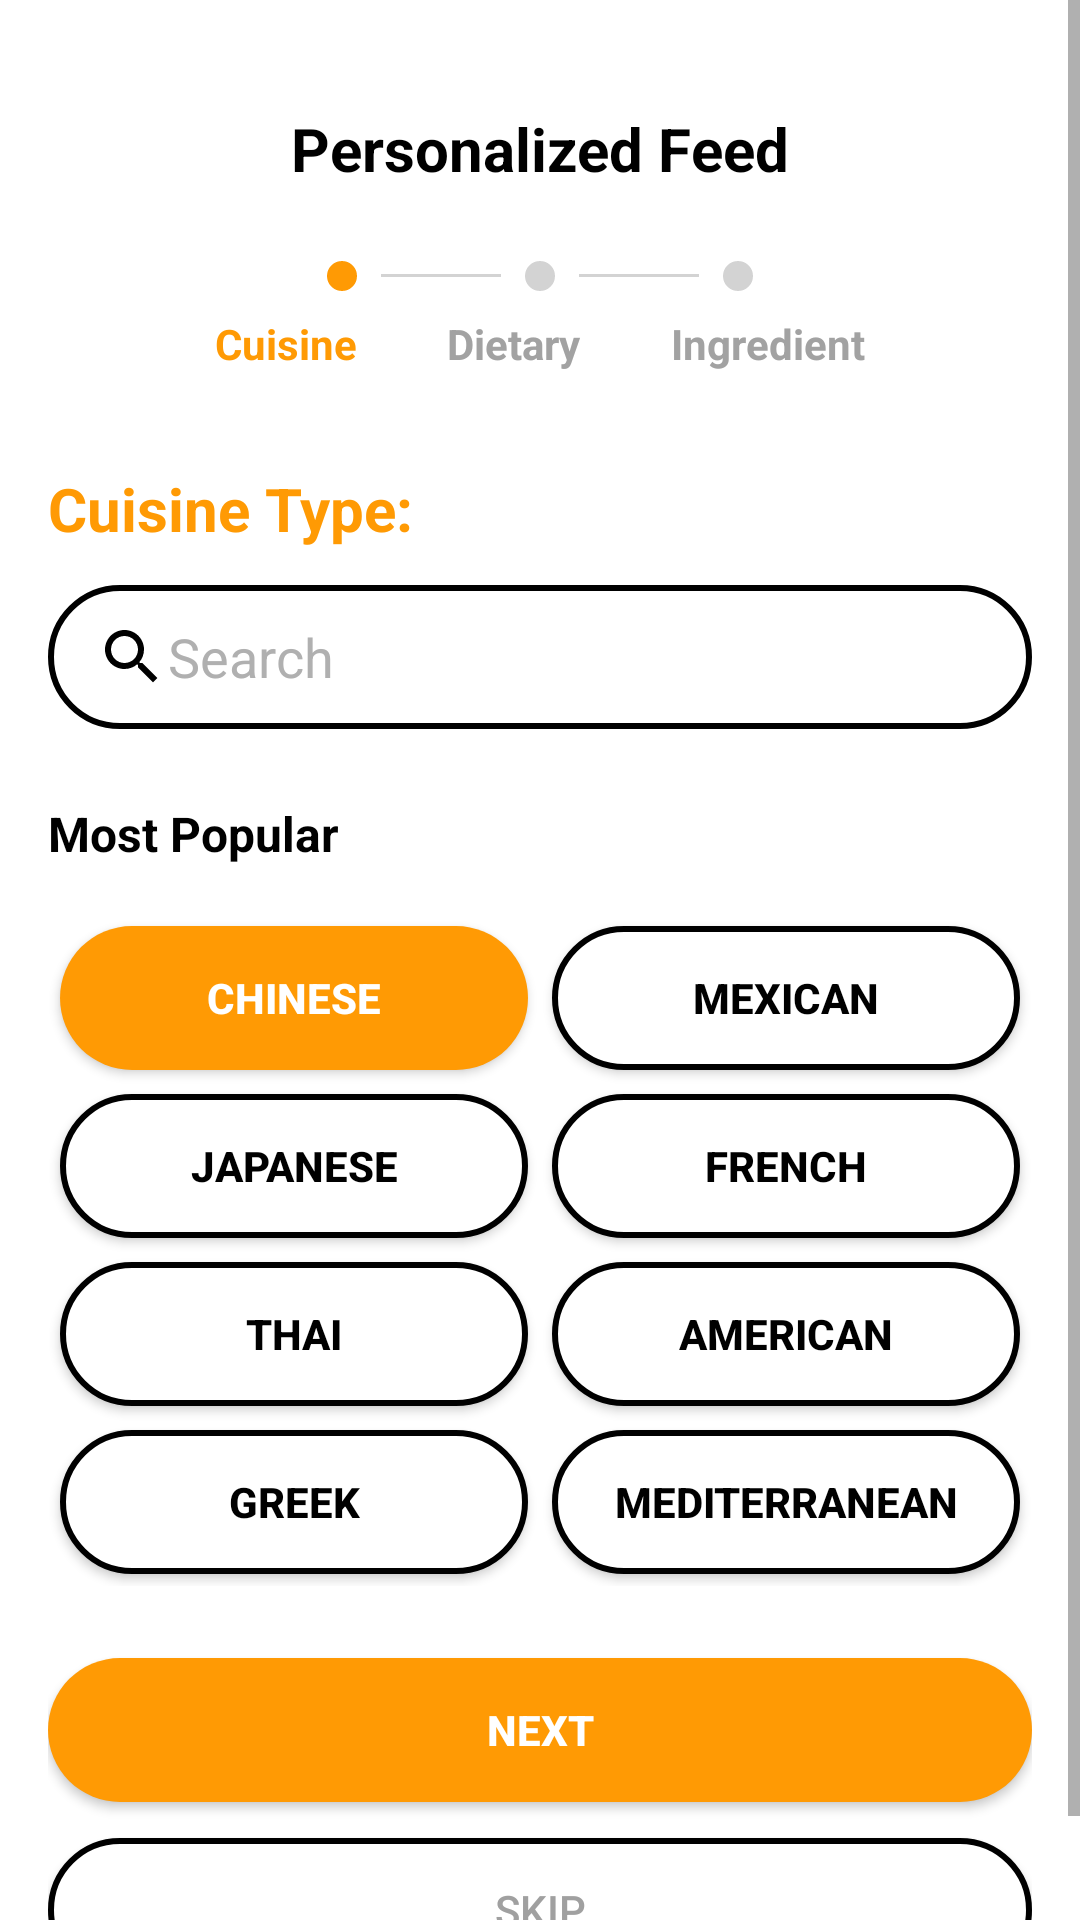

Write the Android layout XML for this screen, with the resource values it uses.
<!-- AndroidManifest.xml: application theme Theme.RecipeNest -->
<!-- res/layout/activity_personalization.xml -->
<?xml version="1.0" encoding="utf-8"?>
<ScrollView xmlns:android="http://schemas.android.com/apk/res/android"
    android:layout_width="match_parent"
    android:layout_height="match_parent"
    android:background="#FFFFFF">

    <RelativeLayout
        android:layout_width="match_parent"
        android:layout_height="wrap_content"
        android:padding="16dp">

        
        <TextView
            android:id="@+id/title"
            android:layout_width="wrap_content"
            android:layout_height="wrap_content"
            android:layout_centerHorizontal="true"
            android:text="Personalized Feed"
            android:textColor="#000000"
            android:textSize="20sp"
            android:textStyle="bold"
            android:layout_marginTop="20dp"/>

        
        <LinearLayout
            android:id="@+id/progress_indicator"
            android:layout_width="wrap_content"
            android:layout_height="wrap_content"
            android:layout_below="@id/title"
            android:layout_centerHorizontal="true"
            android:layout_marginTop="24dp"
            android:orientation="horizontal"
            android:gravity="center">

            
            <View
                android:layout_width="10dp"
                android:layout_height="10dp"
                android:background="@drawable/active_dot"
                android:layout_marginEnd="8dp"/>

            
            <View
                android:layout_width="40dp"
                android:layout_height="1dp"
                android:background="#D3D3D3"
                android:layout_marginEnd="8dp"/>

            
            <View
                android:layout_width="10dp"
                android:layout_height="10dp"
                android:background="@drawable/inactive_dot"
                android:layout_marginEnd="8dp"/>

            
            <View
                android:layout_width="40dp"
                android:layout_height="1dp"
                android:background="#D3D3D3"
                android:layout_marginEnd="8dp"/>

            
            <View
                android:layout_width="10dp"
                android:layout_height="10dp"
                android:background="@drawable/inactive_dot"/>
        </LinearLayout>

        
        <LinearLayout
            android:id="@+id/progress_labels"
            android:layout_width="wrap_content"
            android:layout_height="wrap_content"
            android:layout_below="@id/progress_indicator"
            android:layout_centerHorizontal="true"
            android:layout_marginTop="8dp"
            android:orientation="horizontal"
            android:gravity="center">

            <TextView
                android:layout_width="wrap_content"
                android:layout_height="wrap_content"
                android:text="Cuisine"
                android:textColor="#FF9A04"
                android:textSize="14sp"
                android:textStyle="bold"
                android:layout_marginEnd="30dp"/>

            <TextView
                android:layout_width="wrap_content"
                android:layout_height="wrap_content"
                android:text="Dietary"
                android:textColor="#A2A2A2"
                android:textSize="14sp"
                android:textStyle="bold"
                android:layout_marginEnd="30dp"/>

            <TextView
                android:layout_width="wrap_content"
                android:layout_height="wrap_content"
                android:text="Ingredient"
                android:textColor="#A2A2A2"
                android:textSize="14sp"
                android:textStyle="bold"/>
        </LinearLayout>

        
        <TextView
            android:id="@+id/cuisine_label"
            android:layout_width="wrap_content"
            android:layout_height="wrap_content"
            android:layout_below="@id/progress_labels"
            android:layout_marginTop="32dp"
            android:text="Cuisine Type:"
            android:textColor="#FF9A04"
            android:textSize="20sp"
            android:textStyle="bold"/>

        
        <EditText
            android:id="@+id/search_bar"
            android:layout_width="match_parent"
            android:layout_height="48dp"
            android:layout_below="@id/cuisine_label"
            android:layout_marginTop="12dp"
            android:hint="Search"
            android:drawableStart="@drawable/ic_search_black_24dp"
            android:background="@drawable/rounded_button_white"
            android:paddingStart="16dp"
            android:textColorHint="#B0B0B0"
            android:textSize="18sp"/>

        
        <TextView
            android:id="@+id/most_popular_label"
            android:layout_width="wrap_content"
            android:layout_height="wrap_content"
            android:layout_below="@id/search_bar"
            android:layout_marginTop="24dp"
            android:text="Most Popular"
            android:textColor="#000000"
            android:textSize="16sp"
            android:textStyle="bold"/>

        
        <GridLayout
            android:id="@+id/cuisine_grid"
            android:layout_width="match_parent"
            android:layout_height="wrap_content"
            android:layout_below="@id/most_popular_label"
            android:layout_marginTop="16dp"
            android:columnCount="2"
            android:rowCount="4"
            android:alignmentMode="alignMargins"
            android:rowOrderPreserved="false"
            android:useDefaultMargins="true">

            
            <Button
                android:id="@+id/chinese_btn"
                style="@style/CuisineButtonSelected"
                android:text="CHINESE"/>

            <Button
                android:id="@+id/mexican_btn"
                style="@style/CuisineButton"
                android:text="MEXICAN"/>

            <Button
                android:id="@+id/japanese_btn"
                style="@style/CuisineButton"
                android:text="JAPANESE"/>

            <Button
                android:id="@+id/french_btn"
                style="@style/CuisineButton"
                android:text="FRENCH"/>

            <Button
                android:id="@+id/thai_btn"
                style="@style/CuisineButton"
                android:text="THAI"/>

            <Button
                android:id="@+id/american_btn"
                style="@style/CuisineButton"
                android:text="AMERICAN"/>

            <Button
                android:id="@+id/greek_btn"
                style="@style/CuisineButton"
                android:text="GREEK"/>

            <Button
                android:id="@+id/mediterranean_btn"
                style="@style/CuisineButton"
                android:text="MEDITERRANEAN"/>
        </GridLayout>

        
        <Button
            android:id="@+id/next_btn"
            android:layout_width="match_parent"
            android:layout_height="wrap_content"
            android:layout_below="@id/cuisine_grid"
            android:layout_marginTop="24dp"
            android:backgroundTint="#FF9A04"
            android:text="Next"
            android:textColor="#FFFFFF"
            android:textStyle="bold"
            android:background="@drawable/button_orange"/>

        
        <Button
            android:id="@+id/skip_btn"
            android:layout_width="match_parent"
            android:layout_height="wrap_content"
            android:layout_below="@id/next_btn"
            android:layout_marginTop="12dp"
            android:text="Skip"
            android:textColor="#A0A0A0"
            android:background="@drawable/rounded_button_white"/>
    </RelativeLayout>
</ScrollView>
<!-- resources referenced by this layout -->
<resources>
  <!-- drawable active_dot (drawable) -->
  <shape xmlns:android="http://schemas.android.com/apk/res/android">
      <solid android:color="#FF9A04" />
      <corners android:radius="5dp"/>
  </shape>
  <!-- drawable button_orange (drawable) -->
  <?xml version="1.0" encoding="utf-8"?>
  <shape xmlns:android="http://schemas.android.com/apk/res/android">
      <solid android:color="#FF9A04"/> 
      <corners android:radius="25dp"/>  
  </shape>
  <!-- drawable ic_search_black_24dp (drawable) -->
  <vector xmlns:android="http://schemas.android.com/apk/res/android"
      android:width="24dp"
      android:height="24dp"
      android:viewportWidth="24"
      android:viewportHeight="24">
      <path
          android:fillColor="#FF000000"
          android:pathData="M15.5,14h-0.79l-0.28,-0.27
              c0.98,-1.14 1.57,-2.61 1.57,-4.23
              0,-3.59 -2.91,-6.5 -6.5,-6.5
              -3.59,0 -6.5,2.91 -6.5,6.5
              0,3.59 2.91,6.5 6.5,6.5
              1.61,0 3.09,-0.59 4.23,-1.57l0.27,0.28v0.79
              l5,4.99L20.49,19l-4.99,-5zm-6,0C7.01,14 5,11.99 5,9.5
              5,7.01 7.01,5 9.5,5
              11.99,5 14,7.01 14,9.5
              14,11.99 11.99,14 9.5,14z"/>
  </vector>
  <!-- drawable inactive_dot (drawable) -->
  <shape xmlns:android="http://schemas.android.com/apk/res/android">
      <solid android:color="#D3D3D3" />
      <corners android:radius="5dp"/>
  </shape>
  <!-- drawable rounded_button_white (drawable) -->
  <?xml version="1.0" encoding="utf-8"?>
  <shape xmlns:android="http://schemas.android.com/apk/res/android"
      android:shape="rectangle">
  
      <solid android:color="#FFFFFF"/>  
      <stroke
          android:width="2dp"
          android:color="#000000" />     
      <corners android:radius="30dp"/>  
  
      
      
  </shape>
  <style name="CuisineButton">
          <item name="android:layout_width">0dp</item>
          <item name="android:layout_height">48dp</item>
          <item name="android:layout_columnWeight">1</item>
          <item name="android:background">@drawable/rounded_button_white</item>
          <item name="android:textColor">#000000</item>
          <item name="android:textSize">14sp</item>
          <item name="android:textStyle">bold</item>
      </style>
  <style name="CuisineButtonSelected">
          <item name="android:layout_width">0dp</item>
          <item name="android:layout_height">48dp</item>
          <item name="android:layout_columnWeight">1</item>
          <item name="android:background">@drawable/button_orange</item>
          <item name="android:textColor">#FFFFFF</item>
          <item name="android:textSize">14sp</item>
          <item name="android:textStyle">bold</item>
      </style>
  <style name="Theme.RecipeNest" parent="Theme.MaterialComponents.Light.NoActionBar">
          
          <item name="colorPrimary">@color/colorPrimary</item>
          <item name="colorPrimaryVariant">@color/colorPrimaryDark</item>
          <item name="colorOnPrimary">@android:color/white</item>
          
          <item name="colorSecondary">@color/colorAccent</item>
          <item name="colorSecondaryVariant">@color/colorAccent</item>
          <item name="colorOnSecondary">@android:color/white</item>
          
          <item name="android:statusBarColor">@android:color/white</item>
          <item name="android:windowLightStatusBar">true</item>
          
          <item name="android:windowBackground">@android:color/white</item>
          
          <item name="android:forceDarkAllowed">false</item>
      </style>
  <color name="colorPrimary">#FF9800</color>
  <color name="colorPrimaryDark">#F57C00</color>
  <color name="colorAccent">#FFA000</color>
</resources>
